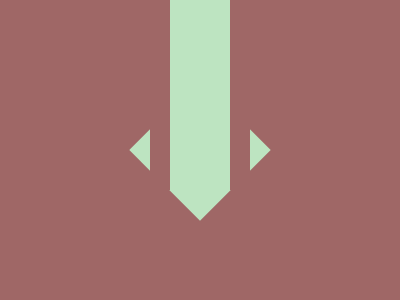

Write a web page that renders exactly this picture using CSS.

<r></r>
<l></l>
<style>
  body {
    display: grid;
    background: #9f6766;
    margin: 0;
  }

  l,
  r {
    background: #bde4c1;
    position: absolute;
  }

  l {
    place-self: start center;
    width: 60px;
    height: 190px;
    border: solid #9f6766;
    border-width: 0 20px;
  }

  r {
    place-self: center;
    width: 100px;
    height: 100px;
    transform: rotate(45deg);
  }
</style>
